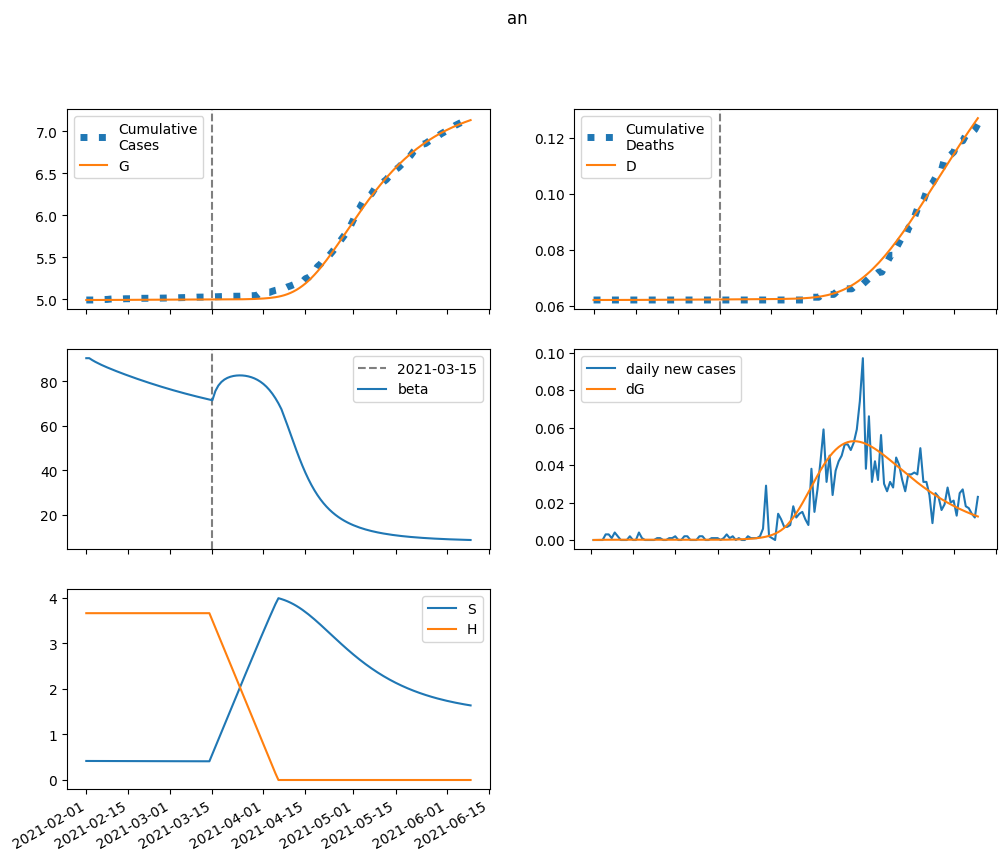

The file beside this chart, header and first rows:
series, 2021-02-01, 2021-02-02, 2021-02-03, 2021-02-04, 2021-02-05, 2021-02-06, 2021-02-07, 2021-02-08, 2021-02-09, 2021-02-10, 2021-02-11, 2021-02-12, 2021-02-13, 2021-02-14, 2021-02-15, 2021-02-16, 2021-02-17, 2021-02-18, 2021-02-19, 2021-02-20, 2021-02-21, 2021-02-22, 2021-02-23
S, 417.5, 417.2, 417, 416.7, 416.5, 416.3, 416.2, 416, 415.8, 415.6, 415.4, 415.3, 415.1, 414.9, 414.7, 414.6, 414.4, 414.2, 414.1, 413.9, 413.7, 413.5, 413.4
E, 0.0, 0.2592, 0.44, 0.5663, 0.6549, 0.717, 0.7606, 0.7913, 0.8128, 0.8279, 0.8383, 0.8455, 0.8502, 0.8532, 0.8548, 0.8554, 0.8552, 0.8544, 0.853, 0.8512, 0.849, 0.8465, 0.8436
I, 2.354, 2.162, 2.033, 1.947, 1.891, 1.855, 1.834, 1.822, 1.816, 1.816, 1.817, 1.821, 1.825, 1.831, 1.836, 1.841, 1.846, 1.85, 1.854, 1.857, 1.86, 1.862, 1.863
A, 0.2616, 0.2128, 0.1784, 0.154, 0.1366, 0.1243, 0.1156, 0.1093, 0.1048, 0.1016, 0.09934, 0.09768, 0.09647, 0.09558, 0.09492, 0.09441, 0.09401, 0.09368, 0.09339, 0.09314, 0.09289, 0.09264, 0.09239
IH, 0.0, 0.09417, 0.1755, 0.2471, 0.3114, 0.3699, 0.4238, 0.4738, 0.5206, 0.5647, 0.6062, 0.6456, 0.6829, 0.7184, 0.7521, 0.7841, 0.8146, 0.8437, 0.8713, 0.8975, 0.9224, 0.9461, 0.9685
IN, 0.09774, 0.1763, 0.2315, 0.2706, 0.2984, 0.3184, 0.333, 0.3439, 0.3521, 0.3585, 0.3637, 0.3678, 0.3714, 0.3744, 0.377, 0.3793, 0.3814, 0.3833, 0.385, 0.3865, 0.3879, 0.3891, 0.3901
D, 62.0, 62.0, 62, 62, 62, 62, 62.01, 62.01, 62.01, 62.01, 62.02, 62.02, 62.02, 62.03, 62.03, 62.04, 62.04, 62.05, 62.05, 62.05, 62.06, 62.06, 62.07
R, 0.0, 0.06794, 0.1468, 0.2341, 0.3281, 0.4275, 0.5313, 0.6391, 0.7503, 0.8646, 0.9818, 1.102, 1.224, 1.348, 1.475, 1.604, 1.735, 1.867, 2.001, 2.137, 2.275, 2.414, 2.554
G, 4994, 4994, 4994, 4994, 4994, 4994, 4994, 4995, 4995, 4995, 4995, 4995, 4995, 4996, 4996, 4996, 4996, 4996, 4996, 4996, 4997, 4997, 4997
H, 3660, 3660, 3660, 3660, 3660, 3660, 3660, 3660, 3660, 3660, 3660, 3660, 3660, 3660, 3660, 3660, 3660, 3660, 3660, 3660, 3660, 3660, 3660
beta, 90.33, 90.33, 89.46, 88.69, 87.99, 87.34, 86.73, 86.15, 85.59, 85.04, 84.51, 83.99, 83.48, 82.97, 82.48, 81.99, 81.51, 81.04, 80.58, 80.12, 79.67, 79.23, 78.79
